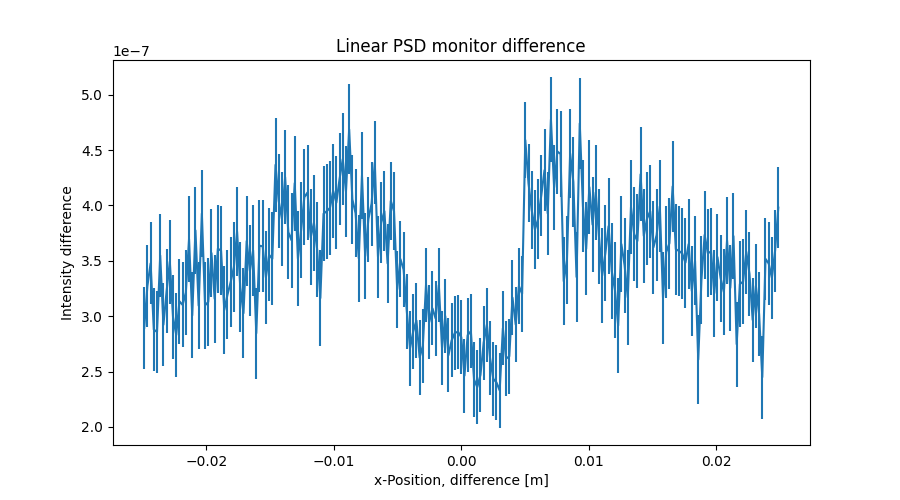

The file beside this chart, header and first rows:
x_axis, Intensity, Error
-2.487437186000000106e-02, 2.893692450999999858e-07, 3.670850157000000012e-08
-2.462311558000000039e-02, 3.272793212999999869e-07, 3.683203234000000323e-08
-2.437185929999999973e-02, 3.476687279999999807e-07, 3.698311085000000079e-08
-2.412060301999999906e-02, 2.878627402999999833e-07, 3.713033427999999832e-08
-2.386934673000000104e-02, 2.857654249000000030e-07, 3.726200637000000062e-08
-2.361809045000000037e-02, 3.548361900000000160e-07, 3.741951686000000074e-08
-2.336683416999999971e-02, 2.922896037999999817e-07, 3.757559170000000230e-08
-2.311557788999999905e-02, 3.227786881999999780e-07, 3.773323056000000248e-08
-2.286432160999999838e-02, 3.492897637000000054e-07, 3.785946084000000237e-08
-2.261306533000000119e-02, 2.990623622000000143e-07, 3.797003917999999813e-08
-2.236180905000000052e-02, 2.830475533999999812e-07, 3.811124550999999829e-08
-2.211055275999999903e-02, 3.134476840999999758e-07, 3.822108776999999896e-08
-2.185929647999999836e-02, 3.101661727999999752e-07, 3.835120726999999752e-08
-2.160804020000000117e-02, 3.213744193000000258e-07, 3.849514182999999833e-08
-2.135678392000000050e-02, 3.695755242999999792e-07, 3.869582225000000162e-08
-2.110552763999999984e-02, 3.006674262999999969e-07, 3.885115387000000151e-08
-2.085427135999999917e-02, 3.774550396000000200e-07, 3.893770122000000137e-08
-2.060301507999999851e-02, 3.095671780999999875e-07, 3.902666786000000166e-08
-2.035175879000000049e-02, 3.927473668000000073e-07, 3.922903755000000130e-08
-2.010050250999999982e-02, 3.098100694999999803e-07, 3.942094802999999725e-08
-1.984924622999999916e-02, 3.128334014999999802e-07, 3.946539397000000169e-08
-1.959798994999999849e-02, 3.569925129999999796e-07, 3.961478906999999715e-08
-1.934673367000000130e-02, 3.157479244999999936e-07, 3.977097230000000200e-08
-1.909547739000000063e-02, 3.609613262999999754e-07, 3.986369225000000081e-08
-1.884422110999999997e-02, 3.591686369999999852e-07, 4.000715248000000312e-08
-1.859296481999999848e-02, 3.055743955999999810e-07, 4.009502198000000009e-08
-1.834170854000000128e-02, 3.193835109000000010e-07, 4.021099385999999892e-08
-1.809045226000000062e-02, 3.307584163000000148e-07, 4.036628133999999698e-08
-1.783919597999999995e-02, 3.441908180999999848e-07, 4.049718987999999825e-08
-1.758793969999999929e-02, 3.764605289999999841e-07, 4.059954193999999684e-08
-1.733668341999999862e-02, 3.259784776000000157e-07, 4.071053468999999715e-08
-1.708542714000000143e-02, 3.027095983999999932e-07, 4.082629894999999960e-08
-1.683417084999999994e-02, 3.678636728000000059e-07, 4.093984126999999753e-08
-1.658291456999999927e-02, 3.408341895999999875e-07, 4.111955802999999952e-08
-1.633165828999999861e-02, 3.594687462000000227e-07, 4.124955064999999866e-08
-1.608040201000000141e-02, 2.845631931000000121e-07, 4.132976590000000330e-08
-1.582914573000000075e-02, 3.636745394000000078e-07, 4.150125177999999673e-08
-1.557788945000000008e-02, 3.630659790999999752e-07, 4.167510775999999956e-08
-1.532663316999999942e-02, 3.349572793999999861e-07, 4.174433793000000112e-08
-1.507537687999999966e-02, 3.554214542999999811e-07, 4.184780260999999671e-08
-1.482412060000000073e-02, 3.517980738999999934e-07, 4.202475131999999892e-08
-1.457286432000000007e-02, 4.366717877999999895e-07, 4.217200981999999820e-08
-1.432160803999999940e-02, 4.040239146999999896e-07, 4.222649413999999677e-08
-1.407035176000000047e-02, 3.879701945999999852e-07, 4.226595108000000236e-08
-1.381909547999999981e-02, 4.256348356999999883e-07, 4.242404391999999869e-08
-1.356783919999999914e-02, 3.759331788999999747e-07, 4.260063998999999834e-08
-1.331658290999999938e-02, 3.685343762000000138e-07, 4.269165064999999805e-08
-1.306532663000000045e-02, 4.201834837999999900e-07, 4.283772608999999839e-08
-1.281407034999999979e-02, 3.519718791000000029e-07, 4.296068535999999965e-08
-1.256281407000000086e-02, 3.776762612999999789e-07, 4.308133827999999776e-08
-1.231155779000000020e-02, 4.074805103000000021e-07, 4.318572911000000320e-08
-1.206030150999999953e-02, 4.116872701999999893e-07, 4.326229473000000134e-08
-1.180904523000000060e-02, 3.711647202000000087e-07, 4.337624725999999918e-08
-1.155778894000000084e-02, 3.844104502999999888e-07, 4.338320934000000032e-08
-1.130653266000000018e-02, 3.601981246000000038e-07, 4.329060647000000111e-08
-1.105527637999999951e-02, 3.163087158999999842e-07, 4.318477742000000076e-08
-1.080402010000000058e-02, 3.925771660999999971e-07, 4.311939241999999954e-08
-1.055276381999999992e-02, 3.947822805999999746e-07, 4.293662793000000260e-08
-1.030150753999999926e-02, 3.977821303999999834e-07, 4.262877140000000067e-08
-1.005025126000000033e-02, 4.131583082999999903e-07, 4.234891751999999909e-08
... 139 more rows
